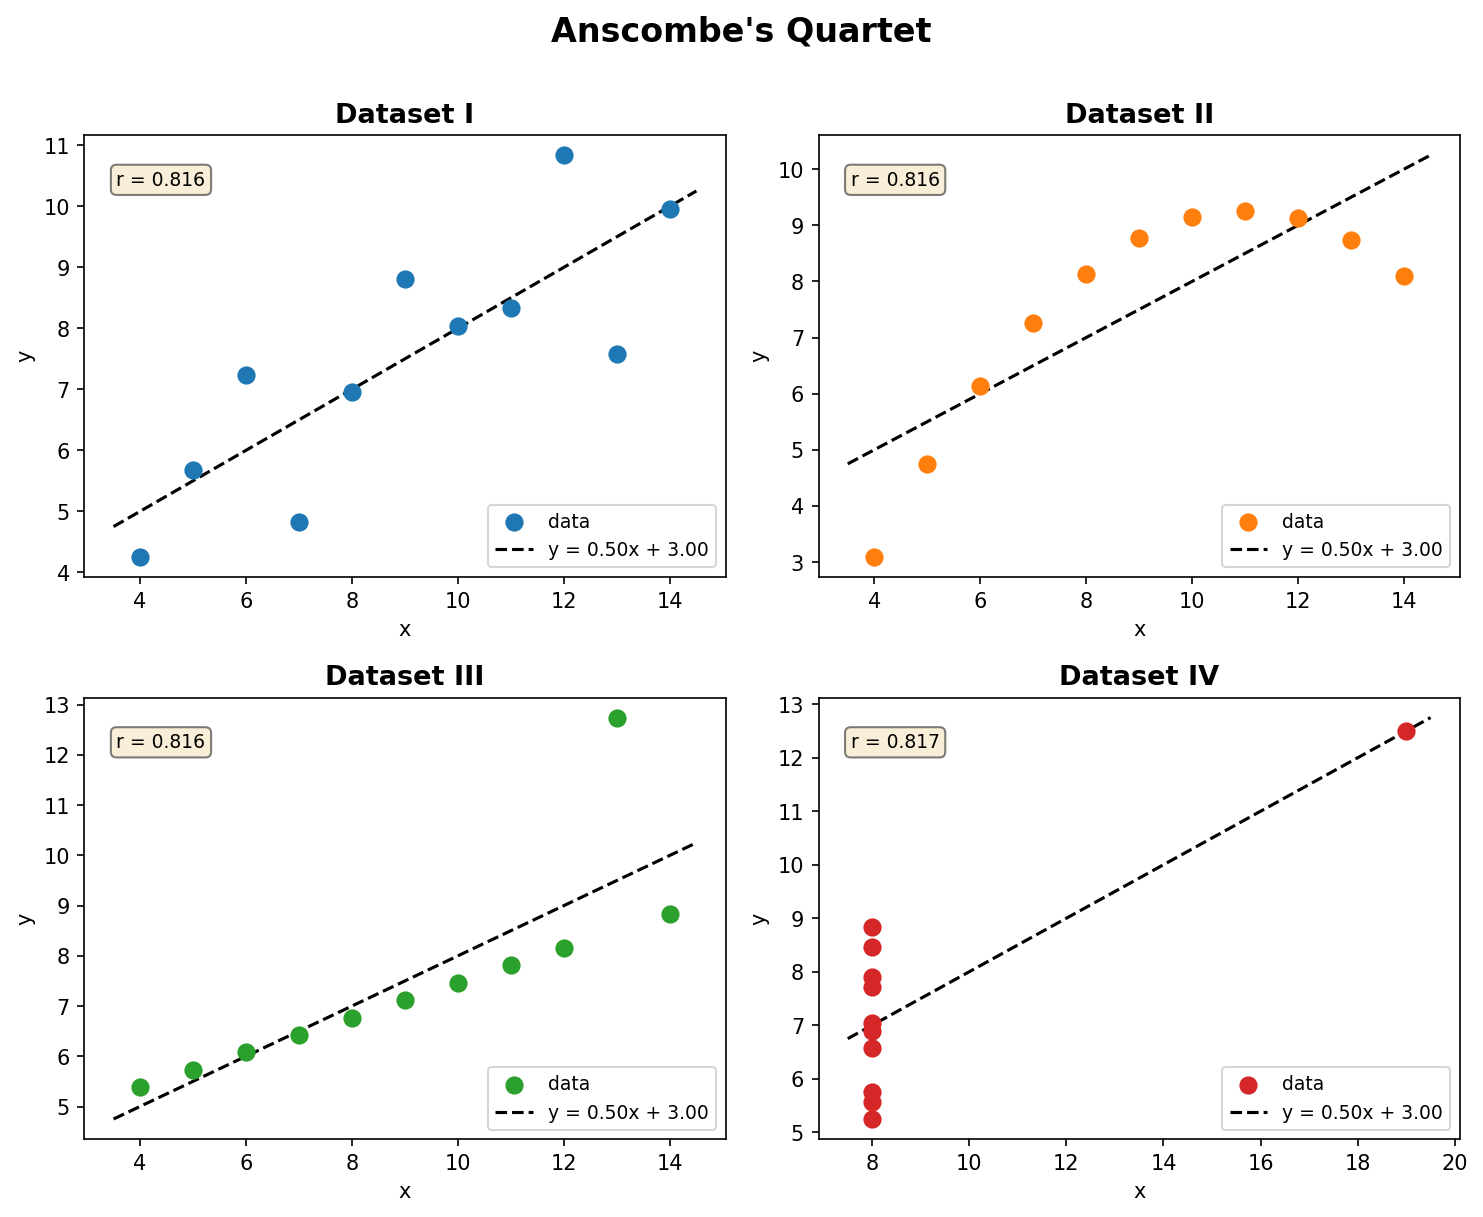

Data behind this chart, as committed beside it:
dataset	x	y
I	10	8.04
I	8	6.95
I	13	7.58
I	9	8.81
I	11	8.33
I	14	9.96
I	6	7.24
I	4	4.26
I	12	10.84
I	7	4.82
I	5	5.68
II	10	9.14
II	8	8.14
II	13	8.74
II	9	8.77
II	11	9.26
II	14	8.10
II	6	6.13
II	4	3.10
II	12	9.13
II	7	7.26
II	5	4.74
III	10	7.46
III	8	6.77
III	13	12.74
III	9	7.11
III	11	7.81
III	14	8.84
III	6	6.08
III	4	5.39
III	12	8.15
III	7	6.42
III	5	5.73
IV	8	6.58
IV	8	5.76
IV	8	7.71
IV	8	8.84
IV	8	8.47
IV	8	7.04
IV	8	5.25
IV	19	12.50
IV	8	5.56
IV	8	7.91
IV	8	6.89
